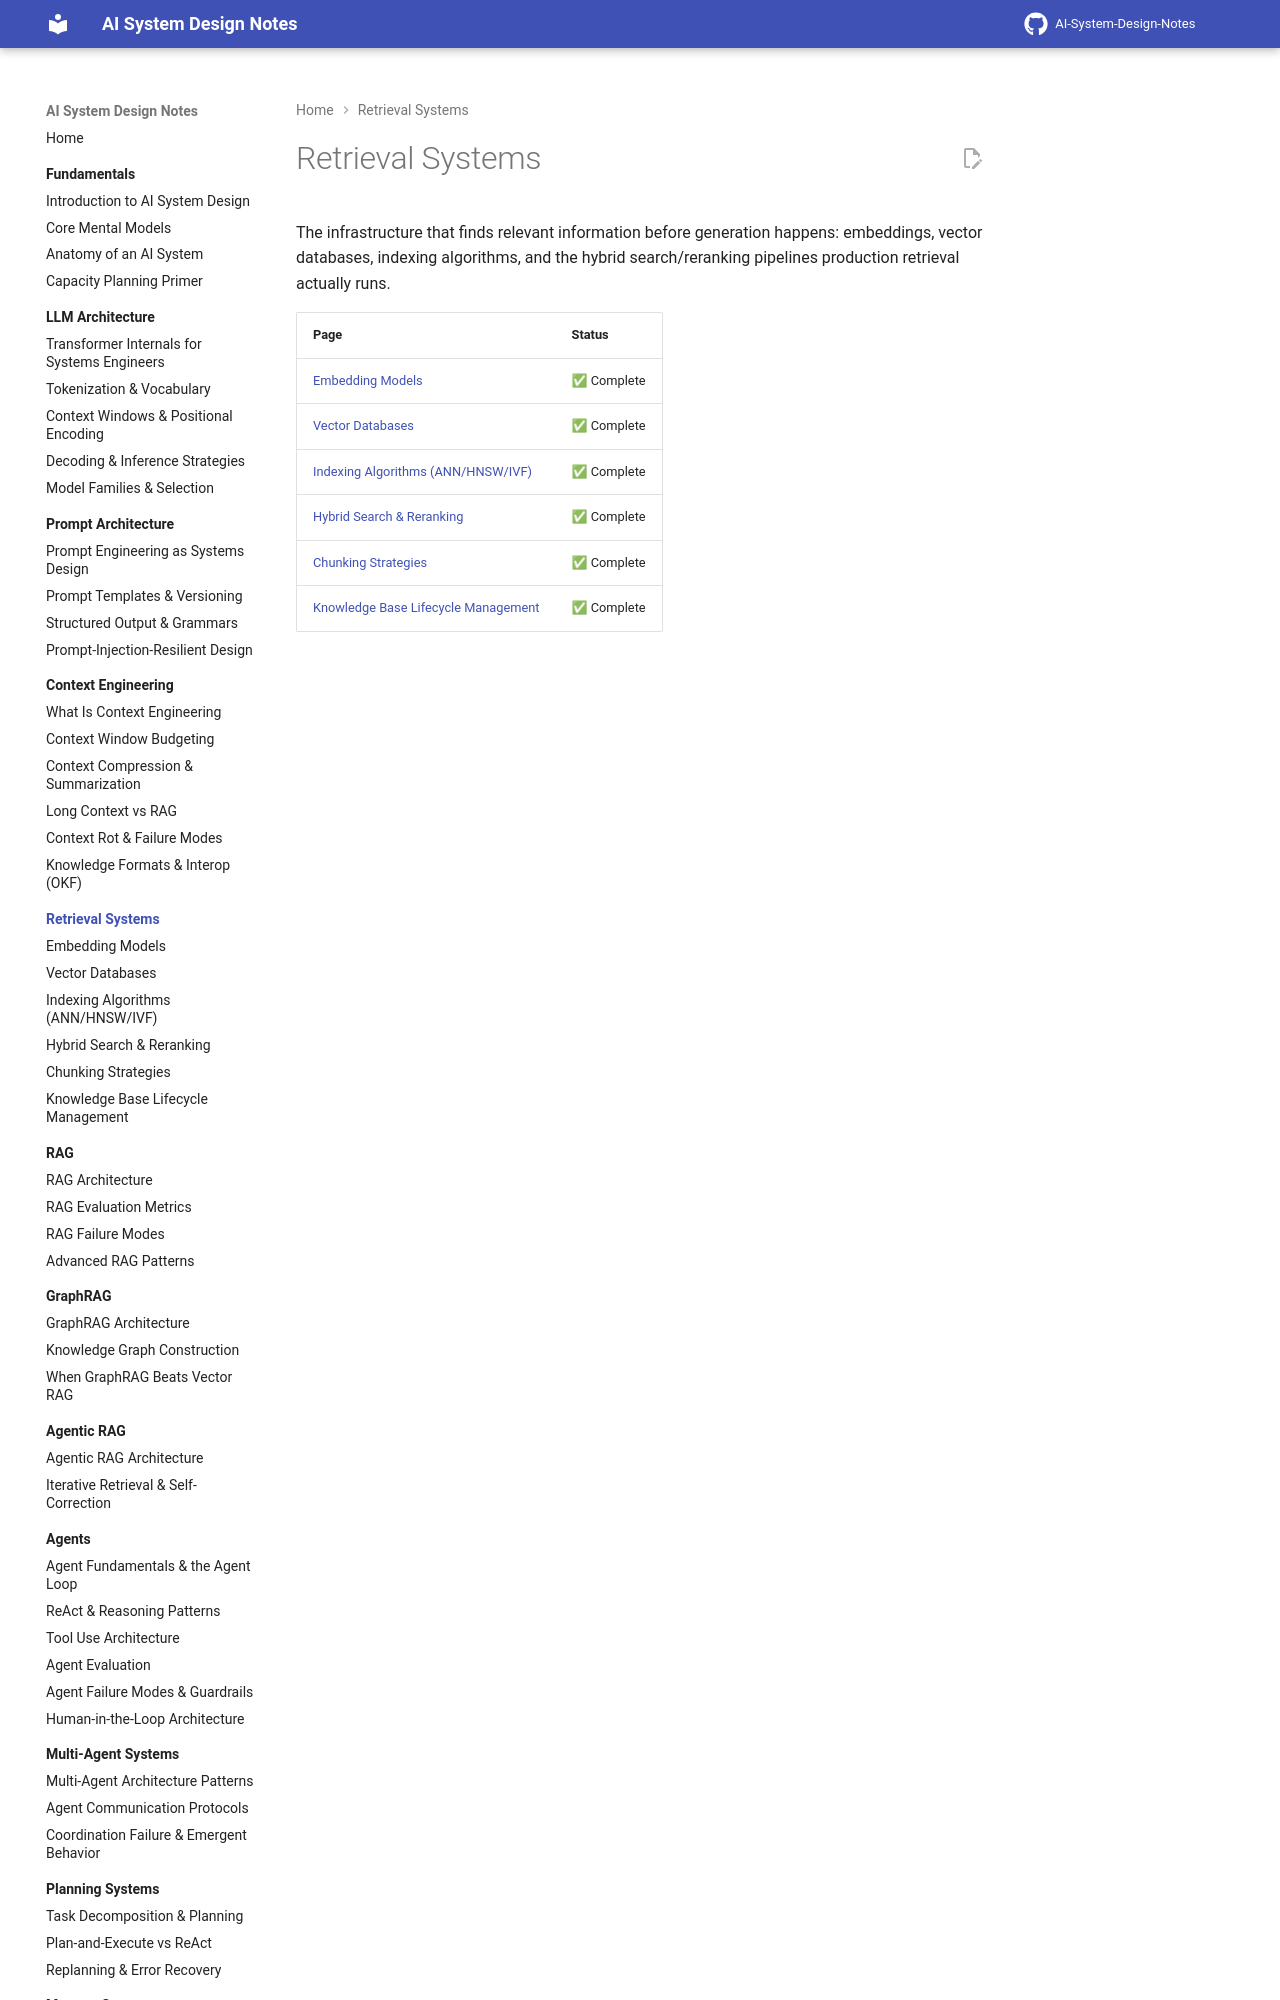

repository: GyanendraChaubey/AI-System-Design-Notes · page: 05-retrieval-systems/index.html · generator: mkdocs

# Retrieval Systems

The infrastructure that finds relevant information before generation happens: embeddings, vector databases, indexing algorithms, and the hybrid search/reranking pipelines production retrieval actually runs.
